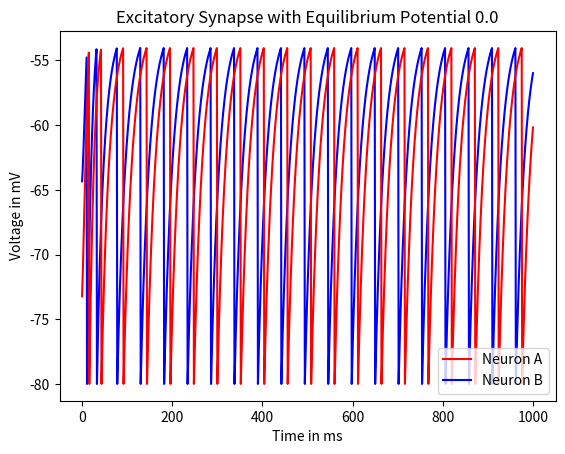

This chart was generated by the following Python code:
# Simmulating 2 neurons connected by synapse

import numpy as np
from matplotlib import pyplot as plt
import random
import math

# Parameters to be used for the integrate and fire equation
deltaT = 1 #timestep [ms]
totalTime = 1000 #taking time in [ms]
E_L = -70 #resting voltage [mV]
V_reset = -80.0 #reset voltage [mV]
V_Th = -54.0 # Threshold voltage  [mV]
Rm = 10 #membrane resistance [Mohm]
tau = 20; # time constant [ms]

R_mG_s = 0.15 #[mV]
R_mI_e = 18.0 #[mV]
P_max = 0.5 
t_s = 10.0 # [ms]
T_f = 0; # when did the presynaptic neuron last fire?


# Asumming synapses are excitatory
E_s = 0.0 #[mV]


n = int(totalTime / deltaT)

#initial vector to hold value
time = np.linspace(0,totalTime, n+1) #will hold vector of times
VoltagePreSynaptic = np.zeros(len(time))  #initialize the VoltagePreSynaptic vector.
VoltagePostSynaptic = np.zeros(len(time))  #initialize the VoltagePreSynaptic vector.

i = 0; #index denoting which element of V is being assigned
VoltagePreSynaptic[i]= random.uniform(V_reset, V_Th) #value of V at t=0
VoltagePostSynaptic[i]= random.uniform(V_reset, V_Th)

# P_s = P_max * e(-1 * ((V - T_f)/ t_s)
# V(t) = ((- V + E_L + (Rm*I_e) - ((P_s * Rm * Gs) * (V - E_s)) ) / tau) * deltaT
for index in range(totalTime):

  P_sa = P_max * math.exp(-1 * ((index - T_f) / t_s)) * (index - T_f)
  dV_a = ((E_L - VoltagePreSynaptic[index] - ((P_sa * R_mG_s) * (VoltagePreSynaptic[index] - E_s)) + (R_mI_e)) / tau) * deltaT
  VoltagePreSynaptic[index + 1] = VoltagePreSynaptic[index] + dV_a

  if(VoltagePreSynaptic[index + 1] > V_Th):
    VoltagePreSynaptic[index + 1] = V_reset
    # T_f = index

  P_sb = P_max * math.exp(-1 * ((index - T_f) / t_s)) * (index - T_f)
  dV_b = ((E_L - VoltagePostSynaptic[index] - ((P_sb * R_mG_s) * (VoltagePostSynaptic[index] - E_s)) + (R_mI_e)) / tau) * deltaT
  VoltagePostSynaptic[index + 1] = VoltagePostSynaptic[index] + dV_b

  if(VoltagePostSynaptic[index + 1] > V_Th):
    VoltagePostSynaptic[index + 1] = V_reset
    # T_f = index

p1, = plt.plot(time,VoltagePreSynaptic, 'b')
p2, = plt.plot(time,VoltagePostSynaptic, 'r')
plt.xlabel("Time in ms")
plt.ylabel("Voltage in mV")
plt.title("Excitatory Synapse with Equilibrium Potential 0.0")
plt.legend([p2, p1], ["Neuron A", "Neuron B"])
plt.show()

